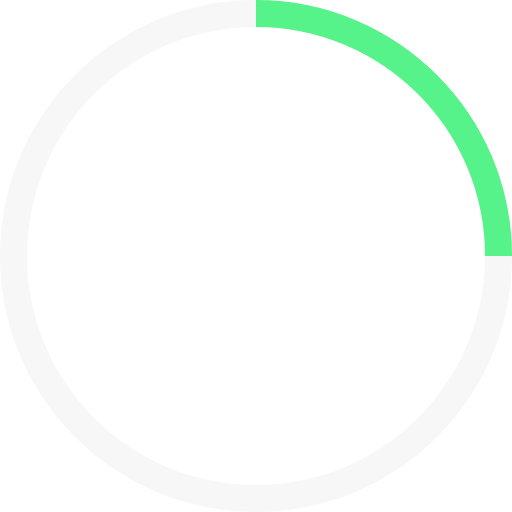
t = 0.00 s
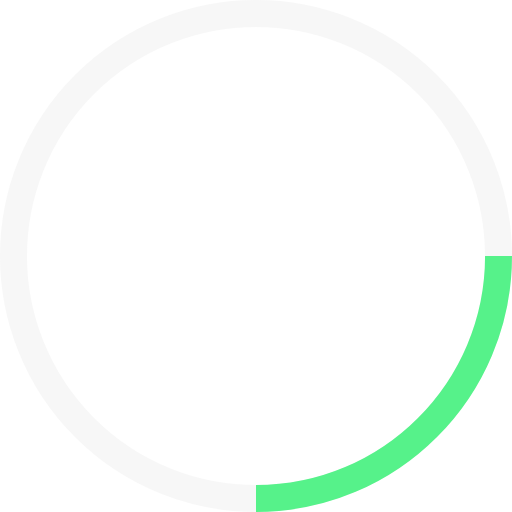
t = 0.25 s
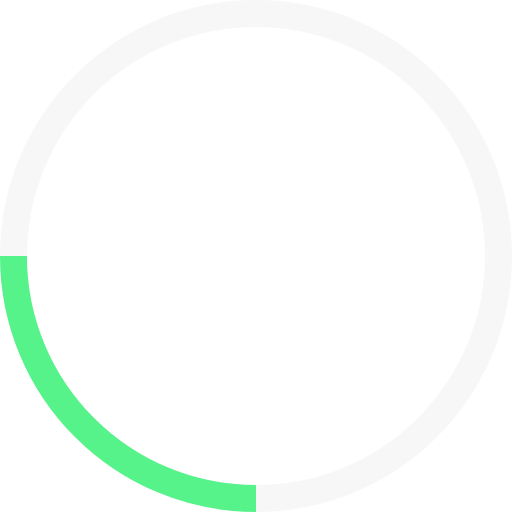
t = 0.50 s
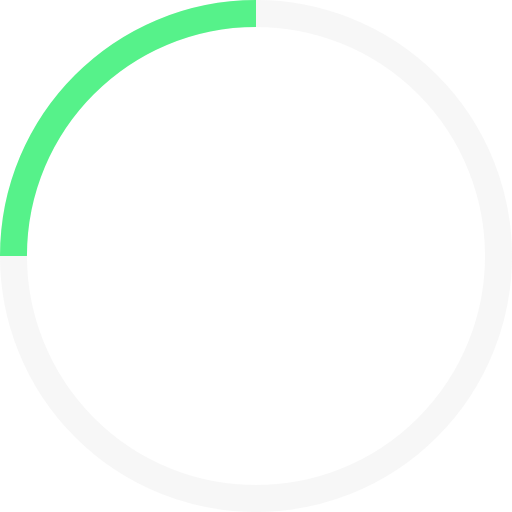
t = 0.75 s

The animated SVG that drew these frames (rendered in a browser with its animation timeline set to each time). Animation: 1 SMIL element (animateTransform=1); one cycle of 1.00 s, repeats indefinitely.

<!-- By Sam Herbert (@sherb), for everyone. More @ http://goo.gl/7AJzbL -->
<svg width="38" height="38" viewBox="0 0 38 38" xmlns="http://www.w3.org/2000/svg" stroke="#56F28A">
    <g fill="none" fill-rule="evenodd">
        <g transform="translate(1 1)" stroke-width="2">
            <circle stroke="#F0F0F0" stroke-opacity=".5" cx="18" cy="18" r="18"/>
            <path d="M36 18c0-9.94-8.06-18-18-18">
                <animateTransform
                    attributeName="transform"
                    type="rotate"
                    from="0 18 18"
                    to="360 18 18"
                    dur="1s"
                    repeatCount="indefinite"/>
            </path>
        </g>
    </g>
</svg>
